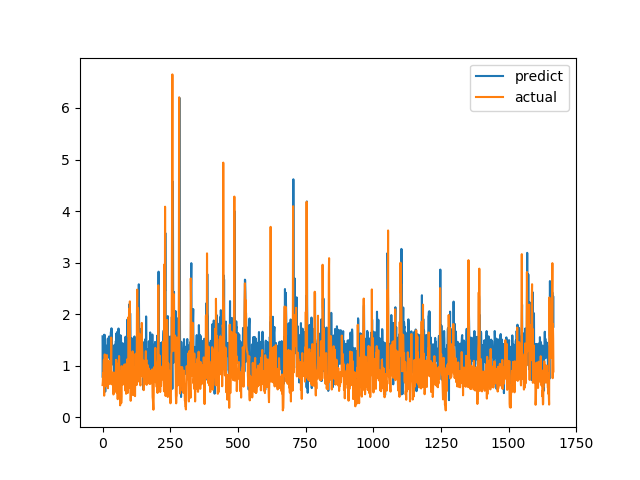

The table this chart was drawn from, first rows:
predict, actual
1.57, 0.6238
0.7684, 0.6915
1.499, 0.8558
0.9905, 0.7094
1.302, 1.015
1.189, 1.116
1.602, 0.4183
0.9836, 1.002
1.595, 1.219
1.048, 1.143
0.4964, 0.6528
1.172, 0.6747
1.33, 0.601
1.202, 0.6695
1.065, 0.6538
1.185, 0.7814
1.183, 1.206
1.392, 0.8469
1.348, 0.8286
1.522, 0.6482
1.526, 0.5624
1.155, 0.7183
1.242, 1.1
1.516, 0.9542
1.566, 0.729
1.222, 0.6694
1.312, 0.8631
1.433, 0.6465
1.117, 0.8223
1.272, 0.9236
1.546, 0.8301
1.659, 1.067
1.234, 1.546
1.726, 0.6827
1.662, 0.6386
1.2, 0.6464
1.2, 0.6881
1.024, 0.7274
1.184, 0.65
1.392, 0.8694
1.293, 0.4409
1.24, 0.4519
0.9511, 0.7575
0.605, 0.4952
1.022, 0.6851
1.233, 0.7244
1.155, 0.8654
1.413, 0.74
1.352, 0.8071
1.477, 0.8204
1.417, 1.114
1.626, 1.109
1.445, 0.4751
1.279, 1.039
1.654, 0.9458
0.8569, 0.7878
1.366, 0.3505
1.199, 0.9368
0.8394, 0.9868
1.722, 0.647
... 1,607 more rows
